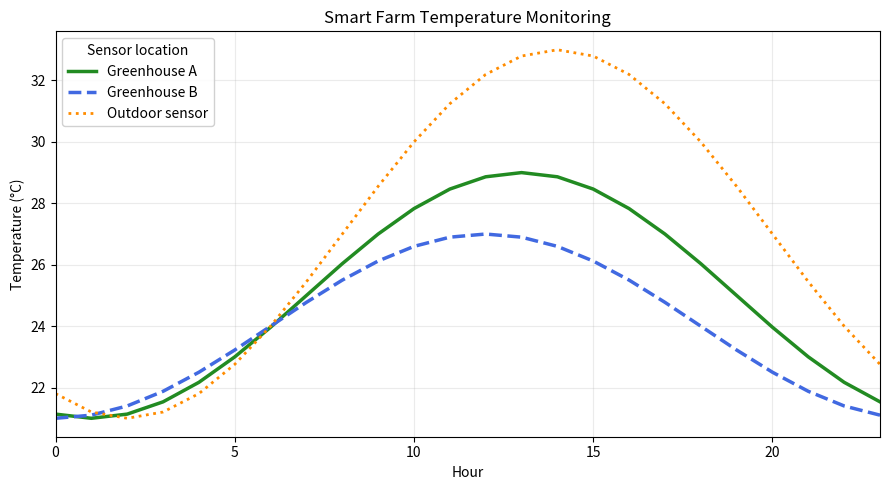
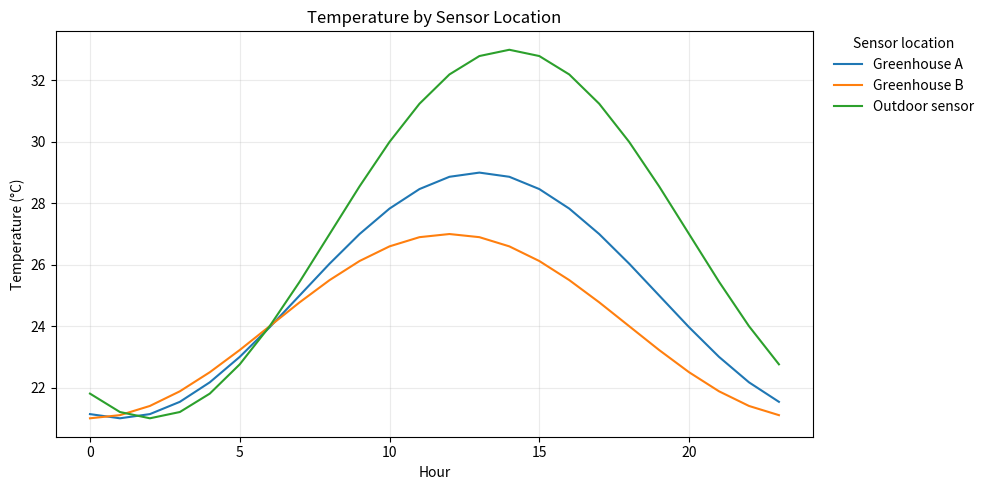
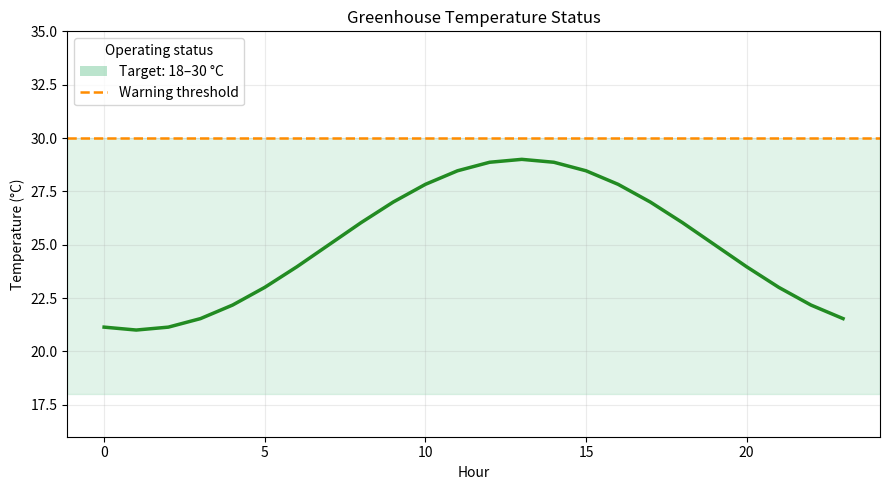
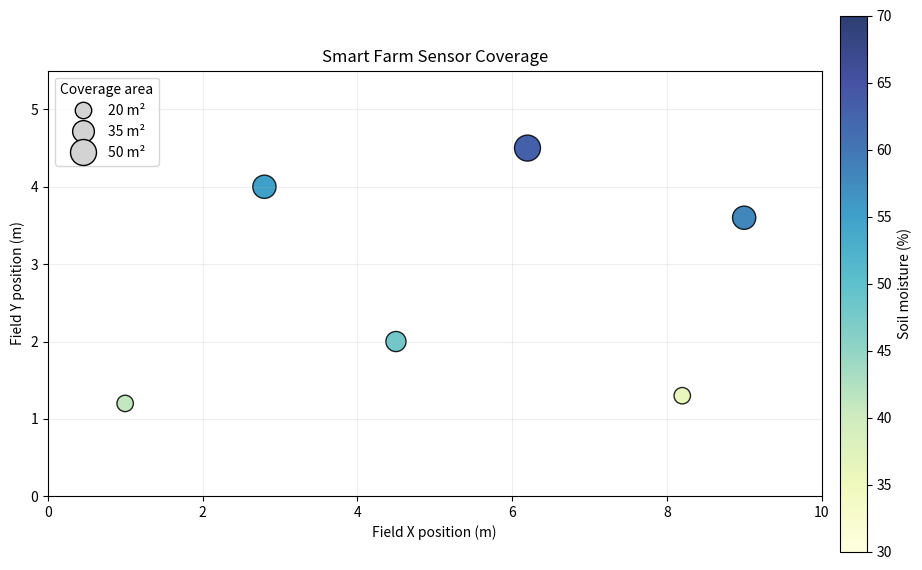
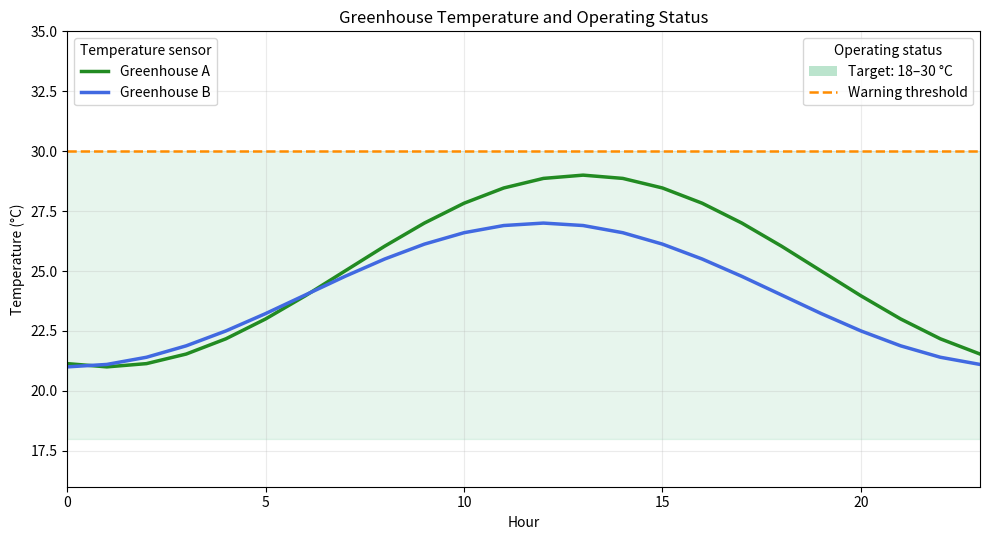

Recreate these plots in Python, in order.
import numpy as np
import matplotlib.pyplot as plt
from matplotlib.lines import Line2D
from matplotlib.patches import Patch

hours = np.arange(0, 24)
greenhouse_a = 25 + 4 * np.sin((hours - 7) * np.pi / 12)
greenhouse_b = 24 + 3 * np.sin((hours - 6) * np.pi / 12)
outdoor = 27 + 6 * np.sin((hours - 8) * np.pi / 12)

fig, ax = plt.subplots(figsize=(9, 5))
ax.plot(hours, greenhouse_a, color='forestgreen', linewidth=2.5, label='Greenhouse A')
ax.plot(hours, greenhouse_b, color='royalblue', linewidth=2.5, linestyle='--', label='Greenhouse B')
ax.plot(hours, outdoor, color='darkorange', linewidth=2, linestyle=':', label='Outdoor sensor')
ax.set(title='Smart Farm Temperature Monitoring', xlabel='Hour', ylabel='Temperature (°C)', xlim=(0, 23))
ax.grid(alpha=0.25)
ax.legend(loc='upper left', title='Sensor location', framealpha=0.9)
fig.tight_layout()
plt.show()

fig, ax = plt.subplots(figsize=(10, 5))
ax.plot(hours, greenhouse_a, label='Greenhouse A')
ax.plot(hours, greenhouse_b, label='Greenhouse B')
ax.plot(hours, outdoor, label='Outdoor sensor')
ax.set(title='Temperature by Sensor Location', xlabel='Hour', ylabel='Temperature (°C)')
ax.grid(alpha=0.25)
ax.legend(loc='upper left', bbox_to_anchor=(1.02, 1), borderaxespad=0, title='Sensor location', frameon=False)
fig.tight_layout()
plt.show()

fig, ax = plt.subplots(figsize=(9, 5))
ax.plot(hours, greenhouse_a, color='forestgreen', linewidth=2.5)
ax.axhspan(18, 30, color='mediumseagreen', alpha=0.15)
ax.axhline(30, color='darkorange', linestyle='--', linewidth=1.8)
status_handles = [
    Patch(facecolor='mediumseagreen', alpha=0.35, label='Target: 18–30 °C'),
    Line2D([], [], color='darkorange', linestyle='--', linewidth=1.8, label='Warning threshold'),
]
ax.legend(handles=status_handles, title='Operating status', loc='upper left')
ax.set(title='Greenhouse Temperature Status', xlabel='Hour', ylabel='Temperature (°C)', ylim=(16, 35))
ax.grid(alpha=0.25)
fig.tight_layout()
plt.show()

sensor_x = np.array([1.0, 2.8, 4.5, 6.2, 8.2, 9.0])
sensor_y = np.array([1.2, 4.0, 2.0, 4.5, 1.3, 3.6])
soil_moisture = np.array([41, 55, 48, 63, 36, 58])
coverage_m2 = np.array([20, 40, 30, 50, 20, 40])
size_scale = 7
point_sizes = coverage_m2 * size_scale

fig, ax = plt.subplots(figsize=(10, 5.8))
points = ax.scatter(sensor_x, sensor_y, s=point_sizes, c=soil_moisture, cmap='YlGnBu', vmin=30, vmax=70, edgecolor='black', alpha=0.85)
size_handles = [
    Line2D([], [], marker='o', linestyle='none', markersize=np.sqrt(area * size_scale), markerfacecolor='lightgray', markeredgecolor='black', label=f'{area} m²')
    for area in [20, 35, 50]
]
ax.legend(handles=size_handles, title='Coverage area', loc='upper left')
colorbar = fig.colorbar(points, ax=ax, pad=0.02)
colorbar.set_label('Soil moisture (%)')
ax.set(title='Smart Farm Sensor Coverage', xlabel='Field X position (m)', ylabel='Field Y position (m)', xlim=(0, 10), ylim=(0, 5.5))
ax.set_aspect('equal')
ax.grid(alpha=0.2)
fig.tight_layout()
plt.show()

fig, ax = plt.subplots(figsize=(10, 5.5))
line_a, = ax.plot(hours, greenhouse_a, color='forestgreen', linewidth=2.5, label='Greenhouse A')
line_b, = ax.plot(hours, greenhouse_b, color='royalblue', linewidth=2.5, label='Greenhouse B')
ax.axhspan(18, 30, color='mediumseagreen', alpha=0.12)
ax.axhline(30, color='darkorange', linestyle='--', linewidth=1.8)
sensor_legend = ax.legend(handles=[line_a, line_b], title='Temperature sensor', loc='upper left')
ax.add_artist(sensor_legend)
status_handles = [
    Patch(facecolor='mediumseagreen', alpha=0.35, label='Target: 18–30 °C'),
    Line2D([], [], color='darkorange', linestyle='--', linewidth=1.8, label='Warning threshold'),
]
ax.legend(handles=status_handles, title='Operating status', loc='upper right')
ax.set(title='Greenhouse Temperature and Operating Status', xlabel='Hour', ylabel='Temperature (°C)', xlim=(0, 23), ylim=(16, 35))
ax.grid(alpha=0.25)
fig.tight_layout()
plt.show()
